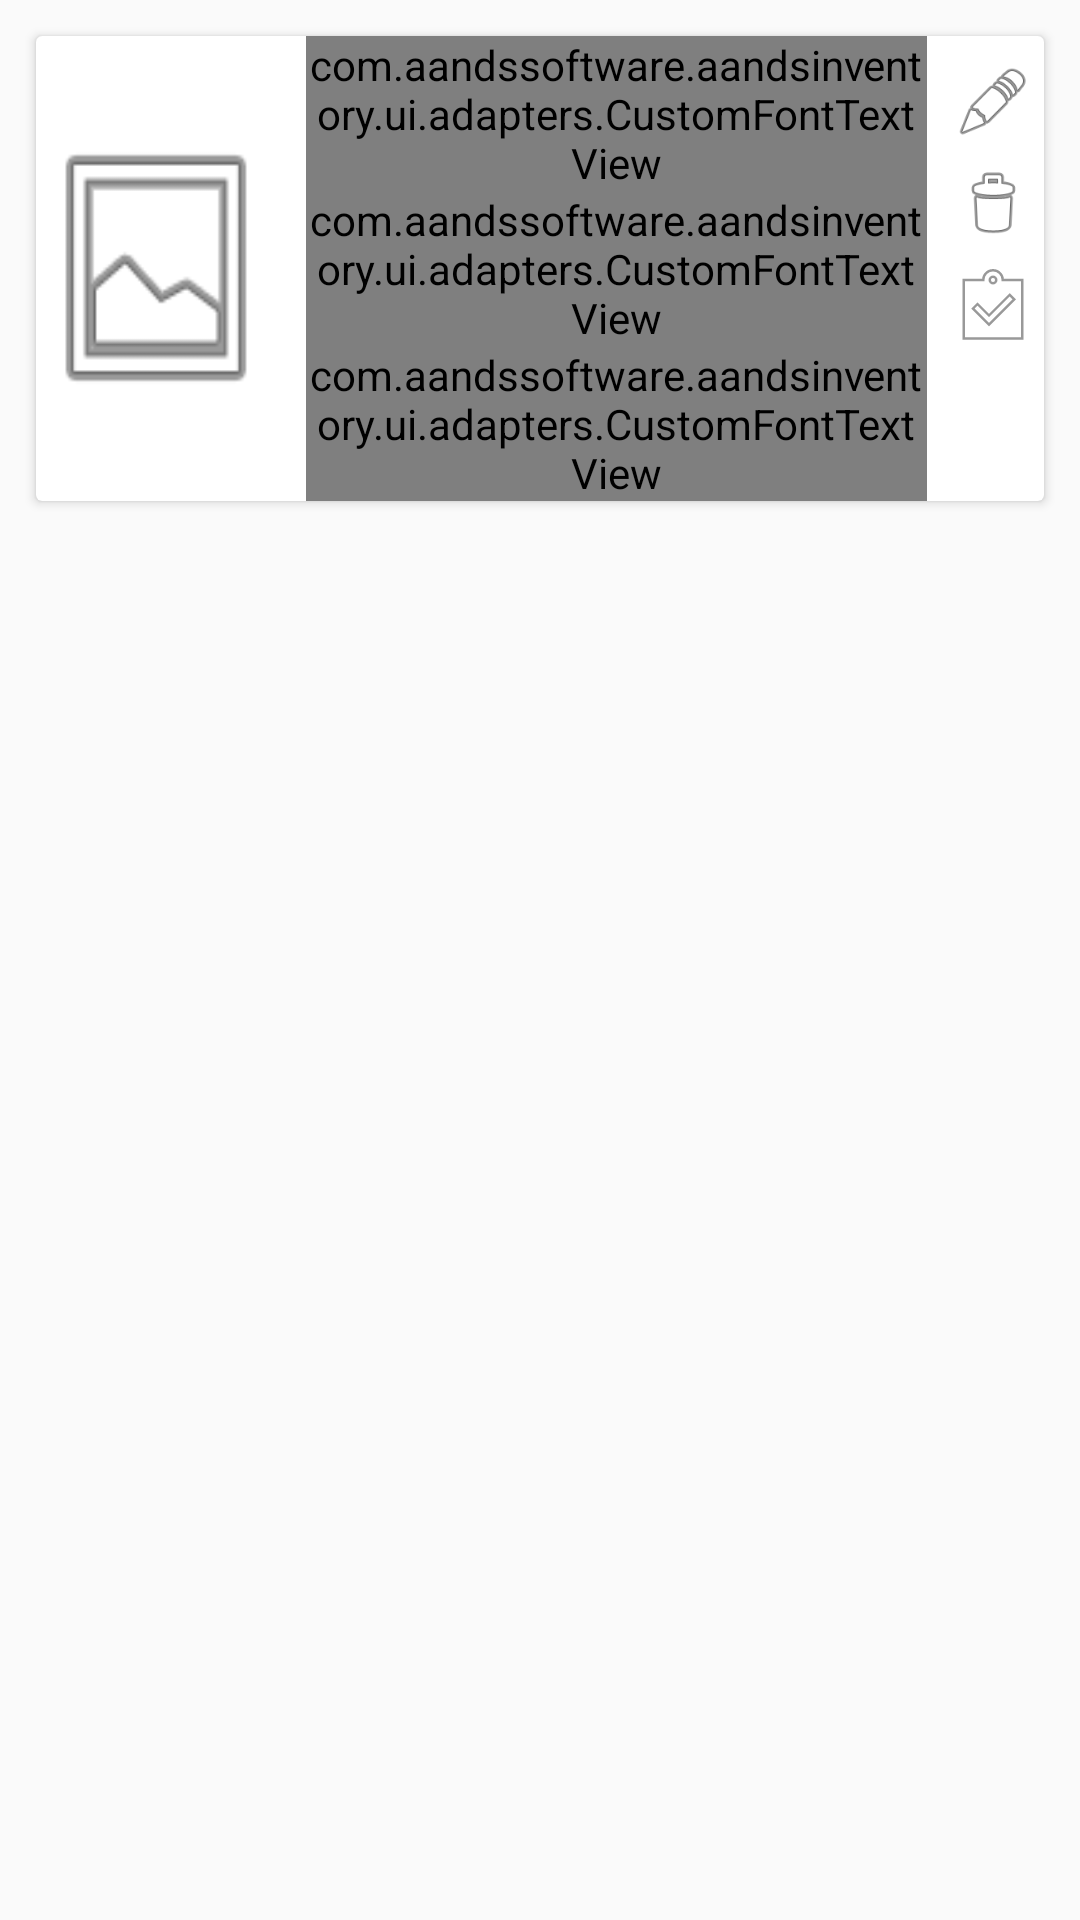

This screen was rendered from an Android layout file. Write that file and the resources it references.
<!-- AndroidManifest.xml: application theme AppTheme -->
<!-- res/layout/customer_item.xml -->
<?xml version="1.0" encoding="utf-8"?>
<RelativeLayout xmlns:android="http://schemas.android.com/apk/res/android"
  xmlns:app="http://schemas.android.com/apk/res-auto"
  xmlns:tools="http://schemas.android.com/tools"
  android:layout_width="match_parent"
  android:layout_height="wrap_content">

  <androidx.cardview.widget.CardView
    android:id="@+id/cardView"
    android:layout_width="match_parent"
    android:layout_height="wrap_content"
    android:layout_gravity="center"
    android:layout_margin="@dimen/size_12"
    android:clickable="true"
    android:elevation="@dimen/size_5"
    android:foreground="?android:attr/selectableItemBackground">

    <RelativeLayout
      android:id="@+id/mainRL"
      android:layout_width="match_parent"
      android:layout_height="wrap_content">

      <LinearLayout
        android:id="@+id/llButtons"
        android:layout_width="wrap_content"
        android:layout_height="wrap_content"
        android:layout_marginTop="@dimen/size_5"
        android:layout_alignParentRight="true"
        android:orientation="vertical">

        <ImageView
          android:id="@+id/imgCustomerItemEdit"
          android:layout_width="30dp"
          android:layout_height="30dp"
          android:layout_alignParentTop="true"
          android:layout_alignParentRight="true"
          android:layout_margin="2dp"
          android:elevation="5dp"
          android:padding="2dp"
          android:src="@android:drawable/ic_menu_edit" />

        <ImageView
          android:id="@+id/imgCustomerItemDelete"
          android:layout_width="30dp"
          android:layout_height="30dp"
          android:layout_alignParentTop="true"
          android:layout_alignParentRight="true"
          android:layout_margin="2dp"
          android:elevation="5dp"
          android:padding="2dp"
          android:src="@android:drawable/ic_menu_delete" />

        <ImageView
            android:id="@+id/imgCustomerInventory"
            android:layout_width="30dp"
            android:layout_height="30dp"
            android:layout_alignParentTop="true"
            android:layout_alignParentRight="true"
            android:layout_margin="2dp"
            android:elevation="5dp"
            android:padding="2dp"
            android:src="@drawable/ic_inventory_carosal_faint" />

      </LinearLayout>

      <LinearLayout
        android:layout_width="match_parent"
        android:layout_height="wrap_content"
        android:layout_alignParentLeft="true"
        android:layout_toLeftOf="@+id/llButtons"
        android:orientation="horizontal">

        <ImageView
          android:id="@+id/imgCustomerItemLogo"
          android:layout_width="@dimen/size_80"
          android:layout_height="@dimen/size_100"
          android:layout_gravity="center_vertical"
          android:scaleType="fitXY"
          android:src="@android:drawable/ic_menu_gallery"
          android:transitionName="source" />


        <LinearLayout
          android:layout_width="match_parent"
          android:layout_height="wrap_content"
          android:layout_gravity="center_vertical"
          android:layout_marginLeft="@dimen/size_10"
          android:layout_marginRight="@dimen/size_5"
          android:gravity="center_vertical"
          android:orientation="vertical">

          <com.aandssoftware.aandsinventory.ui.adapters.CustomFontTextView
            android:id="@+id/tvCustomerName"
            android:layout_width="wrap_content"
            android:layout_height="wrap_content"
            android:fontFamily="@font/lato_heavy"
            android:textColor="@android:color/black"
            android:textSize="@dimen/size_18_sp"
            android:maxLines="@integer/int_2"
            android:ellipsize="end"
            app:font_name="bold" />

          <com.aandssoftware.aandsinventory.ui.adapters.CustomFontTextView
            android:id="@+id/tvContactNameAndNumber"
            android:layout_width="wrap_content"
            android:layout_height="wrap_content"
            app:fontFamily="@font/lato_regular"
            android:maxLines="@integer/int_1"
            android:ellipsize="end"
            android:fontFamily=""
            android:textSize="@dimen/size_13_sp"
            app:font_name="bold" />

          <com.aandssoftware.aandsinventory.ui.adapters.CustomFontTextView
            android:id="@+id/tvCustomerGstNumber"
            android:layout_width="match_parent"
            android:layout_height="wrap_content"
            android:singleLine="true"
            android:maxLines="@integer/int_1"
            android:ellipsize="end"
            app:fontFamily="@font/lato_regular"
            android:textSize="@dimen/size_13_sp"
            app:font_name="bold" />

        </LinearLayout>
      </LinearLayout>
    </RelativeLayout>


  </androidx.cardview.widget.CardView>
</RelativeLayout>
<!-- resources referenced by this layout -->
<resources>
  <dimen name="size_10">10dp</dimen>
  <dimen name="size_100">100dp</dimen>
  <dimen name="size_12">12dp</dimen>
  <dimen name="size_13_sp">13sp</dimen>
  <dimen name="size_18_sp">18sp</dimen>
  <dimen name="size_5">5dp</dimen>
  <dimen name="size_80">80dp</dimen>
  <!-- drawable ic_inventory_carosal_faint (drawable) -->
  <vector android:height="48dp"
    android:viewportHeight="32"
    android:viewportWidth="32"
    android:width="48dp"
    xmlns:android="http://schemas.android.com/apk/res/android">
    <path
      android:fillAlpha="0"
      android:fillColor="#00000000"
      android:fillType="evenOdd"
      android:pathData="M0,0h32v32h-32z"
      android:strokeAlpha="0"
      android:strokeColor="#999"
      android:strokeWidth="1" />
    <path
      android:fillColor="#00000000"
      android:fillType="evenOdd"
      android:pathData="M14.3572,19.9004L9.6431,15.1863L7.7575,17.0719L12.4716,21.786L14.3572,23.6716L24.7281,13.3007L22.8425,11.4151L14.3572,19.9004ZM12,5.3333C12,3.1242 13.7909,1.3333 16,1.3333C18.2091,1.3333 20,3.1242 20,5.3333L28,5.3333L28,29.3333L4,29.3333L4,5.3333L12,5.3333ZM16,6.6667C16.7364,6.6667 17.3333,6.0697 17.3333,5.3333C17.3333,4.597 16.7364,4 16,4C15.2636,4 14.6667,4.597 14.6667,5.3333C14.6667,6.0697 15.2636,6.6667 16,6.6667Z"
      android:strokeColor="#999"
      android:strokeWidth="1" />
  </vector>
  <integer name="int_1">1</integer>
  <integer name="int_2">2</integer>
  <style name="AppTheme" parent="Theme.AppCompat.Light.DarkActionBar">
          
          <item name="colorPrimary">@color/colorPrimary</item>
          <item name="colorPrimaryDark">@color/colorPrimaryDark</item>
          <item name="colorAccent">@color/colorAccent</item>
          <item name="android:windowContentTransitions">true</item>
  
      </style>
  <color name="colorPrimary">@color/brand_color_primary</color>
  <color name="colorPrimaryDark">@color/brand_color_primary</color>
  <color name="colorAccent">#FF4081</color>
  <color name="brand_color_primary">#F68B1F</color>
</resources>
